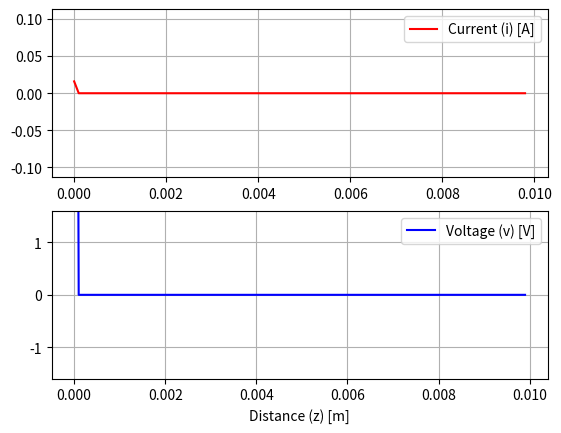

The matplotlib source for this figure:
import numpy as np
import math
import matplotlib.pyplot as plt
from matplotlib.animation import FuncAnimation
from matplotlib import rcParams
import argparse
import time

def u(t):
    return 1 if t >= 0 else 0

def Vs(t, s):
    #s == 1 => pulse
    #else => degree
    return u(t)-u(t-((K*dz)/(10*Uf))) if s == 1 else 2*u(t)
    
def update(n):
    line[0].set_ydata(i[n])
    line[1].set_ydata(v[n])
    return line

# construct the argument parser and parse the arguments
ap = argparse.ArgumentParser()
ap.add_argument("-s","--source", default = int(0), help = "mode of source")
ap.add_argument("-c","--charge", default = int(100), help = "impedancy of charge")
ap.add_argument("-k", "--K", default = int(100), help = "number of iterations in z")
ap.add_argument("-r", "--reflections", default = int(10), help = "number of reflections")
args = vars(ap.parse_args())

Uf = 2.7e8
Z0 = 50
Rs = 75
Rl = int(args["charge"])
s = int(args["source"])


L = Z0/Uf
C = 1/(Z0*Uf)

dz = 1e-4
dt = 0.6*(dz/Uf)
K = int(args["K"])
N = int((int(args["reflections"])*K*dz)/(Uf*dt)) 
#Total = N/dt

v = np.zeros((N,K))
i = np.zeros((N,K-1))

z = np.array(range(K-1))*dz

b1 = (2*dt)/(Rs*C*dz)

flag_short = False
#Open circuit
b2 = 0
flag_open = True
if Rl == 0:
    #Short circuit
    b2 = math.inf
    flag_short = True
elif Rl > 0:
    #Charge
    b2 = (2*dt)/(Rl*C*dz)
    flag_open = False

r = (dt**2)/(L*C*(dz**2))

Vinf = (Rl*Vs(N*dt,s))/(Rs+Rl)
Iinf = Vinf/Rl


print("[INFO] (N,K) = ", (N,K))
print("[INFO] (b1,b2,r) = ", (b1, b2, r))
print("[INFO] Theorical (Vinf,Iinf) = ", (Vinf, Iinf))
print("[INFO] Starting processing...")


ini = time.time()

#Initial conditions
v[0, 0] = (Z0*Vs(0, s))/(Rs+Z0)
i[0, 0] = v[0,0]/Z0

max_v = v[0,0]
max_i = i[0,0]

#Main loop
for n in range(1, N):
    #Source border condition
    v[n, 0] = (1-b1)*v[n-1, 0] - 2*i[n-1, 0] + ((2*Vs((n-1)*dt, s))/Rs)
    #Voltage loop
    for k in range(1, K-1):
        v[n, k] = v[n-1, k] - (i[n-1, k] - i[n-1, k-1])
        if math.fabs(v[n,k]) > math.fabs(max_v):
            max_v = v[n,k]
    #Charge border condition
    if flag_short:
        v[n, K-1] = 0
    else:
        v[n, K-1] = (1-b2)*v[n-1, K-1]
        if not flag_open:
            v[n, K-1] += 2*i[n-1, K-2]
    #Current loop
    for k in range(K-1):
        i[n, k] = i[n-1, k] - r*(v[n, k+1] - v[n, k])
        if math.fabs(i[n,k]) > math.fabs(max_i):
            max_i = i[n,k]

v *= dt/(C*dz)

fim = time.time() - ini

print("[INFO] End of processing...")
print("[INFO] Time spend = ", fim)
print("[INFO] Results (Vinf,Iinf) = ", (np.mean(v[N-1]), np.mean(i[N-1])))


fig, (ax1, ax2) = plt.subplots(2)
line1,    = ax1.plot(z, i[0], color='r', label='Current (i) [A]')
ax1.set_ylim(-1.5*math.fabs(max_i), 1.5*math.fabs(max_i))
ax1.legend()
ax1.grid(True)


z = np.append(z, [(K-1)*dz])
line2,    = ax2.plot(z, v[0], color='b', label='Voltage (v) [V]')
ax2.set_ylim(-2*math.fabs(max_v), 2*math.fabs(max_v))
ax2.legend()
ax2.grid(True)

#print(v[0]) #fix that!!!!!!!!

line = (line1, line2)
plt.xlabel('Distance (z) [m]')

ani = FuncAnimation(fig, update, np.array(range(N)), interval = 1, blit = True, repeat = False)

plt.show()

#ani.save("simulation.gif")
